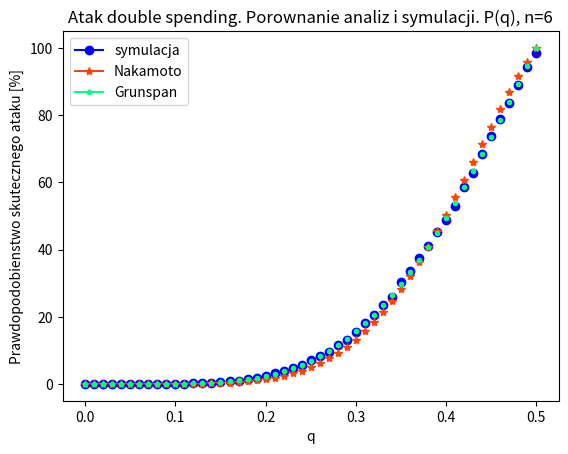

Reproduce this figure in Python.
import math
import numpy as np
import matplotlib.pyplot as plt
import random

def Newton(a,b):
    return math.factorial(a) / (math.factorial(b) * math.factorial(a-b))

def Grunspan(n,q):
    p = 1-q
    sumgrun = 0
    for k in range(0,n):
        sumgrun += (p**n * q**k - q**n * p**k) * Newton(k+n-1,k)
    PGrunspan = 1 - sumgrun
    return PGrunspan

def Nakamoto(n,q):
    p = 1-q
    lamdba = n*q/p
    sumnak = 0
    for k in range(0,n):
        sumnak += math.exp(-lamdba)*(lamdba**k)/math.factorial(k)*(1 - (q/p)**(n-k))
    PNakamoto = 1 - sumnak
    return PNakamoto

def symulator_ataku(n,q):
    adw_counter=0
    ucz_counter=0 # liczba wykopanych blokow przez adwersarza i uczwiwe wezly
    while ucz_counter < n:
        x = random.random()
        if x <= q:
            adw_counter += 1
        else:
            ucz_counter += 1
    while ucz_counter - adw_counter < 100:
        if adw_counter >= ucz_counter:
            return 1 # atak sie powiodl
        x = random.random()
        if x <= q:
            adw_counter += 1
        else:
            ucz_counter += 1
    return 0 # atak sie nie powiodl

####### podpunkt a1 #######
'''
n = 6 # 1,3,6,12,24,48
for q in np.arange(0, 0.51, 0.01):
    plt.plot(q,Nakamoto(n,q), color='orangered', marker='.', label='Nakamoto' if q==0 else "")
    plt.plot(q,Grunspan(n,q), color='g', marker='.', label='Grunspan' if q==0 else "")
plt.xlabel('q')
plt.ylabel('P')
plt.title('Porownanie analiz ataku double spending, n='+str(n))
plt.legend()
plt.show()
'''

######### podpunkt a2 #########
'''
P = 0.01 # 0.001, 0.01, 0.1
for q in np.arange(0, 0.41, 0.01):
    for n in range(1,150):
        if Grunspan(n,q) < P:
            plt.plot(q,n, color='g', marker='.', label='Grunspan' if q==0 else "")
            break
    for n in range(1,150):
        if Nakamoto(n,q) < P:
            plt.plot(q,n, color='orangered', marker='.', label='Nakamoto' if q==0 else "")
            break
plt.xlabel('q')
plt.ylabel('n')
plt.ylim([0,60])
plt.title('P(n,q) = '+str(P*100)+'%')
plt.legend(loc=2)
plt.show()
'''

########## podpunkt b ###########
'''
# wykres prawdop. ataku w zaleznosci od n przy ustalonym q
q = 0.3
for n in range(1, 11):
    counter=0
    for i in range(0,10000):
        counter += symulator_ataku(n,q)
    P_ataku = counter/100
    plt.plot(n,P_ataku, color='b', marker='.')
plt.xlabel('n')
plt.ylabel('Prawdopodobienstwo skutecznego ataku [%]')
plt.title('Symulator ataku "double spending": wykres P(n), q = '+str(q))
plt.ylim([0,100])
plt.show()
'''

########## podbunkt c ##########

# wykresy prawdop. ataku w zaleznosci od q przy ustalonym n, porownanie analiz i symulacji
n = 6
for q in np.arange(0, 0.51, 0.01):
    counter=0
    for i in range(0,10000):
        counter += symulator_ataku(n,q)
    P_ataku = counter/100
    plt.plot(q,P_ataku, color='blue', marker='o', label='symulacja' if q==0 else "")
    plt.plot(q,Nakamoto(n,q)*100, color='orangered', marker='*', label='Nakamoto' if q==0 else "")
    plt.plot(q,Grunspan(n,q)*100, color='springgreen', marker='.', label='Grunspan' if q==0 else "")
plt.xlabel('q')
plt.ylabel('Prawdopodobienstwo skutecznego ataku [%]')
plt.title('Atak double spending. Porownanie analiz i symulacji. P(q), n='+str(n))
plt.legend()
plt.show()

